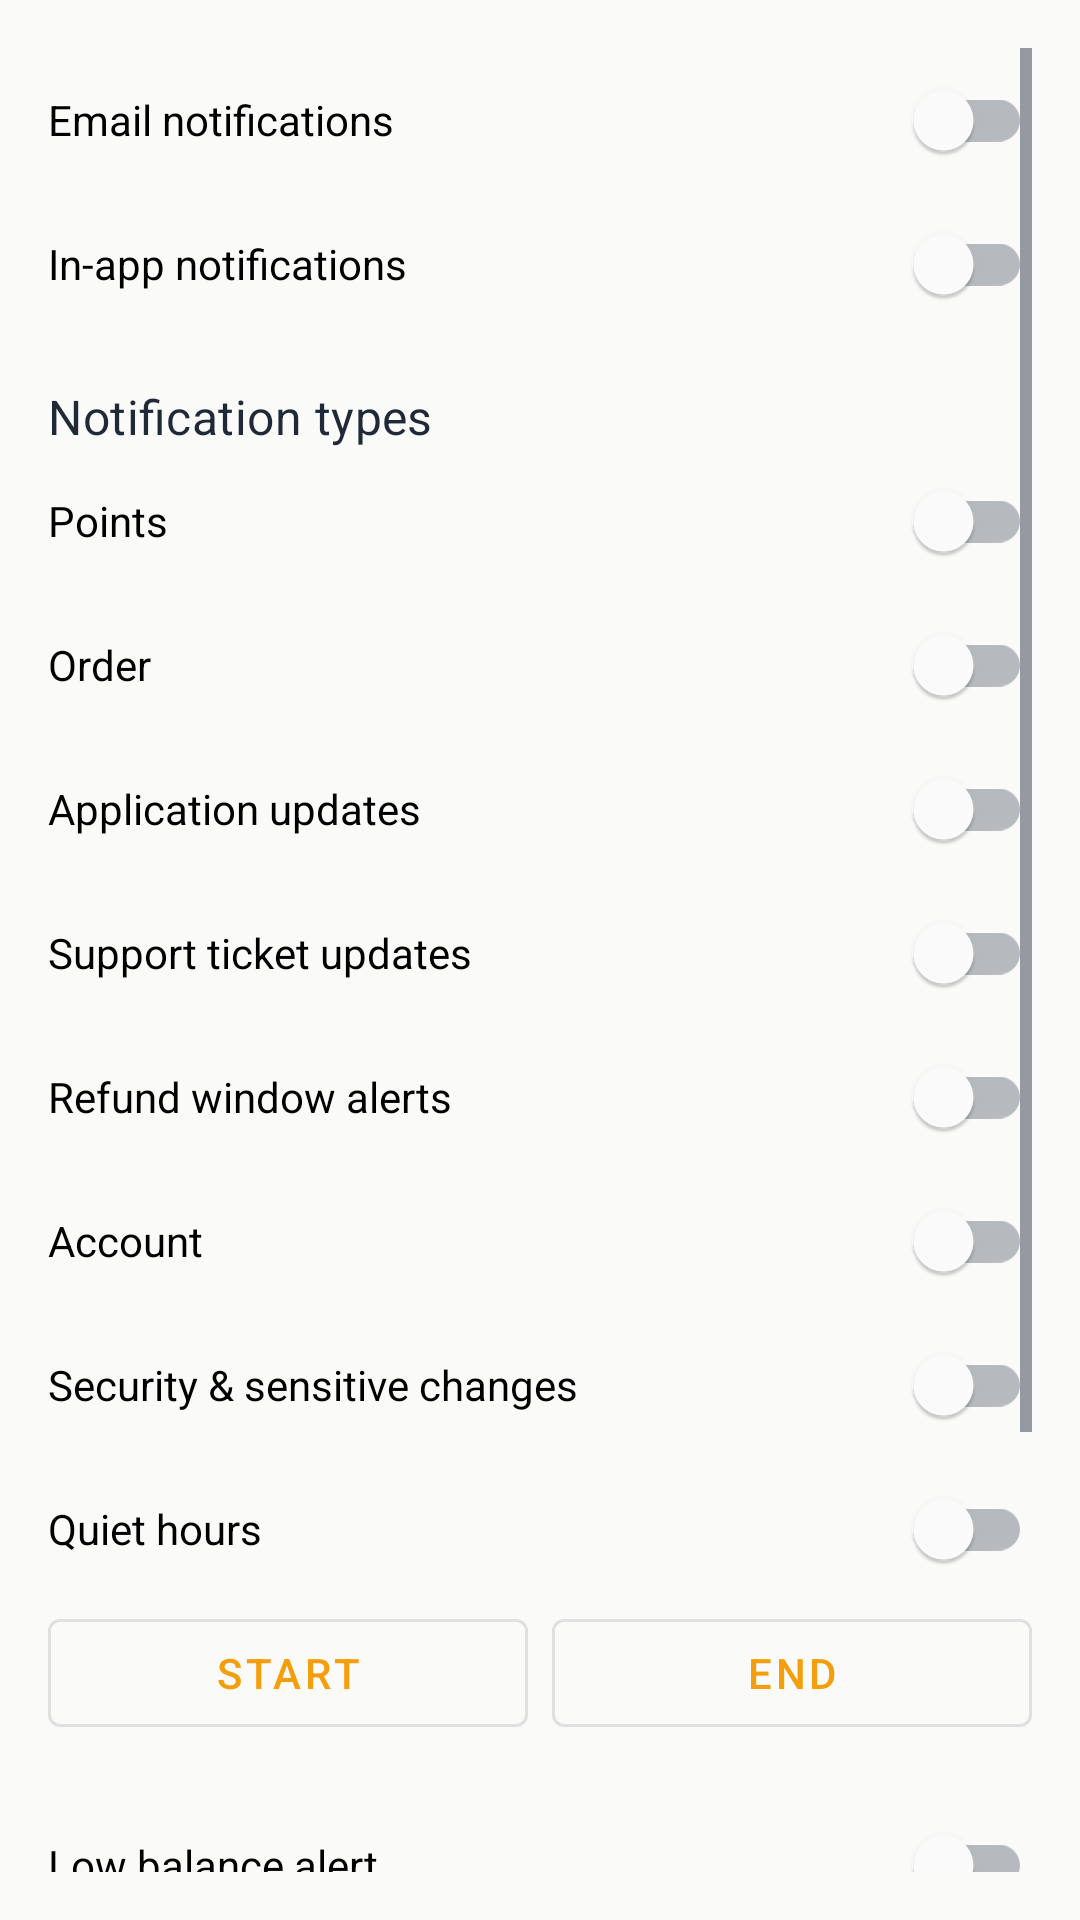

Produce the Android XML layout that renders to this screen, including the resource entries it uses.
<!-- AndroidManifest.xml: application theme Theme.DriverRewards -->
<!-- res/layout/fragment_notification_settings.xml -->
<?xml version="1.0" encoding="utf-8"?>
<ScrollView xmlns:android="http://schemas.android.com/apk/res/android"
    xmlns:app="http://schemas.android.com/apk/res-auto"
    android:layout_width="match_parent"
    android:layout_height="match_parent"
    android:padding="16dp">

    <LinearLayout
        android:layout_width="match_parent"
        android:layout_height="wrap_content"
        android:orientation="vertical">

        <com.google.android.material.progressindicator.LinearProgressIndicator
            android:id="@+id/settingsProgress"
            android:layout_width="match_parent"
            android:layout_height="wrap_content"
            android:visibility="gone" />

        <com.google.android.material.switchmaterial.SwitchMaterial
            android:id="@+id/switchEmailEnabled"
            android:layout_width="match_parent"
            android:layout_height="wrap_content"
            android:text="@string/notifications_pref_email" />

        <com.google.android.material.switchmaterial.SwitchMaterial
            android:id="@+id/switchInAppEnabled"
            android:layout_width="match_parent"
            android:layout_height="wrap_content"
            android:text="@string/notifications_pref_inapp" />

        <TextView
            android:layout_width="match_parent"
            android:layout_height="wrap_content"
            android:layout_marginTop="16dp"
            android:text="@string/notifications_pref_types"
            android:textAppearance="?attr/textAppearanceSubtitle1" />

        <com.google.android.material.switchmaterial.SwitchMaterial
            android:id="@+id/switchPoints"
            android:layout_width="match_parent"
            android:layout_height="wrap_content"
            android:text="@string/notification_type_points" />

        <com.google.android.material.switchmaterial.SwitchMaterial
            android:id="@+id/switchOrders"
            android:layout_width="match_parent"
            android:layout_height="wrap_content"
            android:text="@string/notification_type_order" />

        <com.google.android.material.switchmaterial.SwitchMaterial
            android:id="@+id/switchApplications"
            android:layout_width="match_parent"
            android:layout_height="wrap_content"
            android:text="@string/notifications_pref_applications" />

        <com.google.android.material.switchmaterial.SwitchMaterial
            android:id="@+id/switchTickets"
            android:layout_width="match_parent"
            android:layout_height="wrap_content"
            android:text="@string/notifications_pref_tickets" />

        <com.google.android.material.switchmaterial.SwitchMaterial
            android:id="@+id/switchRefunds"
            android:layout_width="match_parent"
            android:layout_height="wrap_content"
            android:text="@string/notifications_pref_refunds" />

        <com.google.android.material.switchmaterial.SwitchMaterial
            android:id="@+id/switchAccountStatus"
            android:layout_width="match_parent"
            android:layout_height="wrap_content"
            android:text="@string/notification_type_account" />

        <com.google.android.material.switchmaterial.SwitchMaterial
            android:id="@+id/switchSensitive"
            android:layout_width="match_parent"
            android:layout_height="wrap_content"
            android:text="@string/notifications_pref_sensitive" />

        <com.google.android.material.switchmaterial.SwitchMaterial
            android:id="@+id/switchQuietHours"
            android:layout_width="match_parent"
            android:layout_height="wrap_content"
            android:text="@string/notifications_pref_quiet_hours" />

        <LinearLayout
            android:layout_width="match_parent"
            android:layout_height="wrap_content"
            android:orientation="horizontal">

            <com.google.android.material.button.MaterialButton
                android:id="@+id/buttonQuietStart"
                style="?attr/materialButtonOutlinedStyle"
                android:layout_width="0dp"
                android:layout_height="wrap_content"
                android:layout_weight="1"
                android:text="@string/notifications_quiet_start" />

            <com.google.android.material.button.MaterialButton
                android:id="@+id/buttonQuietEnd"
                style="?attr/materialButtonOutlinedStyle"
                android:layout_width="0dp"
                android:layout_height="wrap_content"
                android:layout_weight="1"
                android:layout_marginStart="8dp"
                android:text="@string/notifications_quiet_end" />
        </LinearLayout>

        <com.google.android.material.switchmaterial.SwitchMaterial
            android:id="@+id/switchLowPoints"
            android:layout_width="match_parent"
            android:layout_height="wrap_content"
            android:layout_marginTop="16dp"
            android:text="@string/notifications_pref_lowpoints" />

        <TextView
            android:id="@+id/textLowPointsValue"
            android:layout_width="match_parent"
            android:layout_height="wrap_content"
            android:layout_marginTop="8dp"
            android:textAppearance="?attr/textAppearanceSubtitle1" />

        <com.google.android.material.slider.Slider
            android:id="@+id/sliderLowPoints"
            android:layout_width="match_parent"
            android:layout_height="wrap_content"
            android:valueFrom="0"
            android:valueTo="5000"
            android:stepSize="50" />

        <com.google.android.material.button.MaterialButton
            android:id="@+id/buttonSavePreferences"
            android:layout_width="match_parent"
            android:layout_height="wrap_content"
            android:layout_marginTop="24dp"
            android:text="@string/save" />

        <com.google.android.material.button.MaterialButton
            android:id="@+id/buttonTestLowPoints"
            style="?attr/materialButtonOutlinedStyle"
            android:layout_width="match_parent"
            android:layout_height="wrap_content"
            android:text="@string/notifications_test_low_points" />

    </LinearLayout>

</ScrollView>
<!-- resources referenced by this layout -->
<resources>
  <string name="notification_type_account">Account</string>
  <string name="notification_type_order">Order</string>
  <string name="notification_type_points">Points</string>
  <string name="notifications_pref_applications">Application updates</string>
  <string name="notifications_pref_email">Email notifications</string>
  <string name="notifications_pref_inapp">In-app notifications</string>
  <string name="notifications_pref_lowpoints">Low balance alert</string>
  <string name="notifications_pref_quiet_hours">Quiet hours</string>
  <string name="notifications_pref_refunds">Refund window alerts</string>
  <string name="notifications_pref_sensitive">Security &amp; sensitive changes</string>
  <string name="notifications_pref_tickets">Support ticket updates</string>
  <string name="notifications_pref_types">Notification types</string>
  <string name="notifications_quiet_end">End</string>
  <string name="notifications_quiet_start">Start</string>
  <string name="notifications_test_low_points">Send test low balance alert</string>
  <string name="save">Save</string>
  <style name="Theme.DriverRewards" parent="Theme.MaterialComponents.DayNight.DarkActionBar">
          
          <item name="colorPrimary">@color/accent</item>
          <item name="colorPrimaryVariant">@color/accent_hover</item>
          <item name="colorOnPrimary">@color/text_inverse</item>
          
          <item name="colorSecondary">@color/success</item>
          <item name="colorSecondaryVariant">@color/success_strong</item>
          <item name="colorOnSecondary">@color/text_inverse</item>
          
          <item name="android:colorBackground">@color/bg_primary</item>
          <item name="colorSurface">@color/bg_card</item>
          <item name="colorOnBackground">@color/text_primary</item>
          <item name="colorOnSurface">@color/text_primary</item>
          
          <item name="android:statusBarColor">@color/bg_secondary</item>
          
          <item name="colorError">@color/error</item>
          <item name="colorOnError">@color/text_inverse</item>
          
          <item name="android:textColorPrimary">@color/text_primary</item>
          <item name="android:textColorSecondary">@color/text_secondary</item>
      </style>
  <color name="accent">#F59E0B</color>
  <color name="accent_hover">#D97706</color>
  <color name="text_inverse">#FFFFFF</color>
  <color name="success">#10B981</color>
  <color name="success_strong">#059669</color>
  <color name="bg_primary">#FAFAF9</color>
  <color name="bg_card">#FFFFFF</color>
  <color name="text_primary">#1F2937</color>
  <color name="bg_secondary">#FFFFFF</color>
  <color name="error">#EF4444</color>
  <color name="text_secondary">#374151</color>
</resources>
